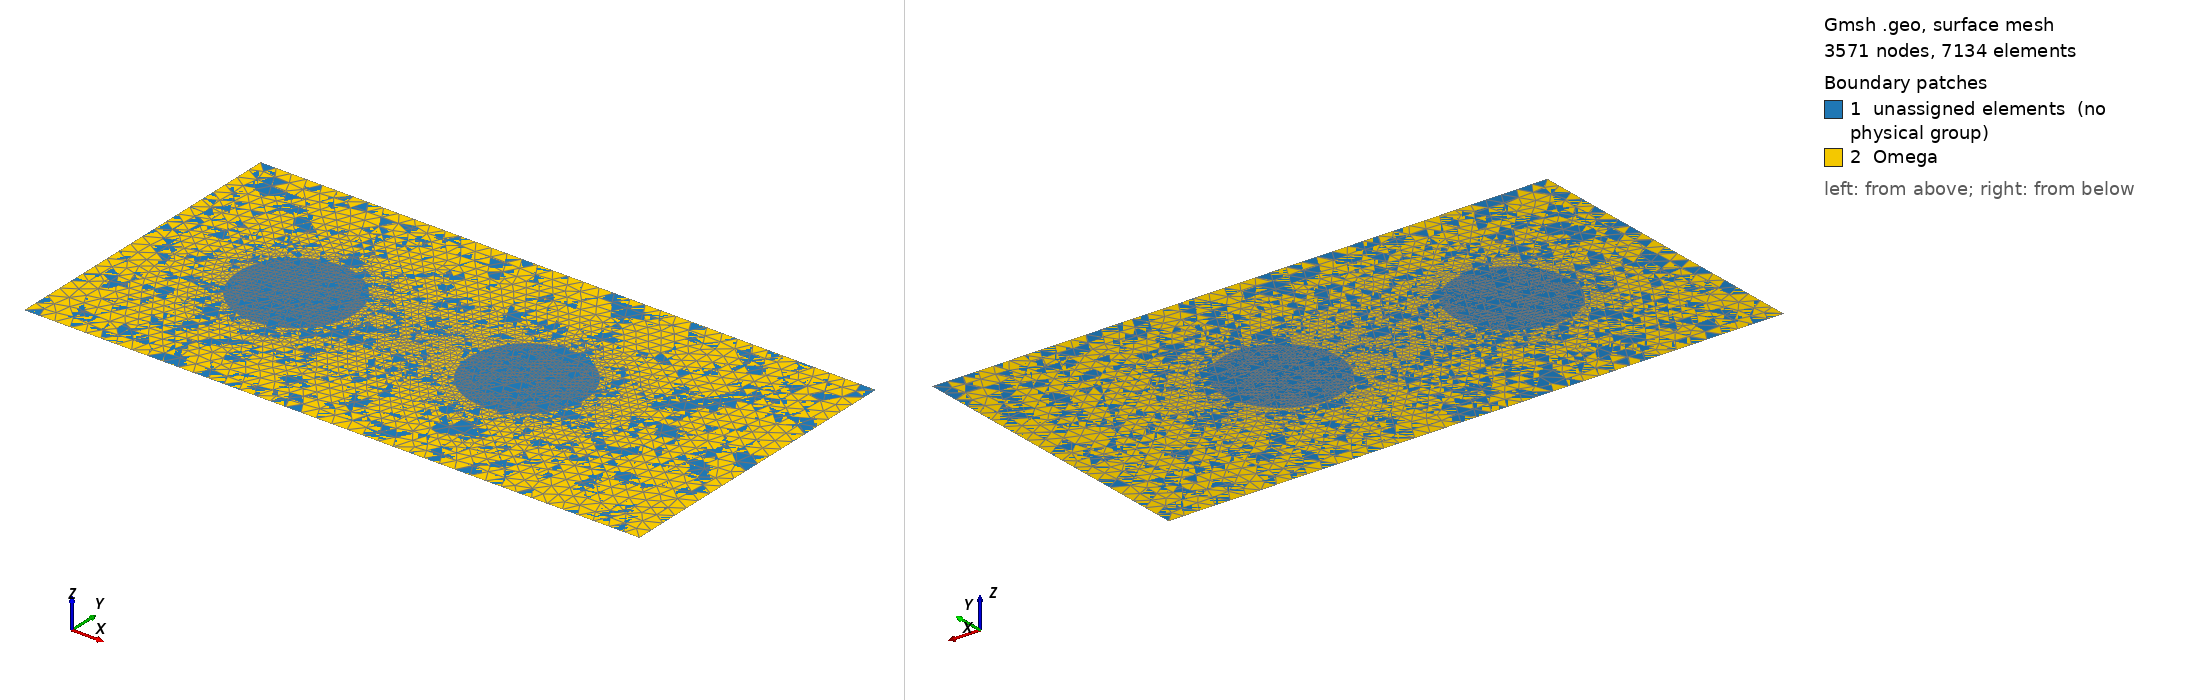

Gmsh geometry script, surface-meshed: 3571 nodes, 7134 surface elements. Boundary patches (legend numbers): 1 unassigned elements (no physical group), 2 Omega. Left view from above one corner, right view from below the opposite corner. Legend entries are the model's physical surfaces; 'unassigned elements' are surfaces in no physical group. The drawing asked Gmsh for element sizes between 1% and 20% of the model's largest extent; the script's own settings can give other sizes.

=== grid_h_0.50.geo (drawn) ===
// Параметры геометрии
L = 2.0; // ширина прямоугольника
H = 1.0; // высота прямоугольника

// Параметры первого цилиндра (круга)
r1 = 0.1875; // радиус первого цилиндра
l1 = 0.5;    // координата x центра первого цилиндра
h1 = 0.5;    // координата y центра первого цилиндра

// Параметры второго цилиндра (круга)
r2 = 0.1875; // радиус второго цилиндра
l2 = 1.25; // координата x центра второго цилиндра
h2 = 0.50; // координата y центра второго цилиндра

// Размеры сетки
N  = 20;       // Количество точек на границе
d  = H / N;   // Размер сетки по ширине канала
dd = 0.2 * d; // Размер сетки на окружности

// Точки прямоугольника
Point(1) = {0, 0, 0, d};
Point(2) = {L, 0, 0, d};
Point(3) = {L, H, 0, d};
Point(4) = {0, H, 0, d};

// Линии прямоугольника
Line(1) = {1, 2}; // нижняя грань
Line(2) = {2, 3}; // правая грань
Line(3) = {3, 4}; // верхняя грань
Line(4) = {4, 1}; // левая грань

// Контур прямоугольника
Line Loop(1) = {1, 2, 3, 4};
Plane Surface(1) = {1};

// Первый цилиндр (круг)
Point(5) = {l1, h1, 0, dd};
Point(6) = {l1 + r1, h1, 0, dd};
Point(7) = {l1, h1 + r1, 0, dd};
Point(8) = {l1 - r1, h1, 0, dd};
Point(9) = {l1, h1 - r1, 0, dd};

Circle(5) = {6, 5, 7};
Circle(6) = {7, 5, 8};
Circle(7) = {8, 5, 9};
Circle(8) = {9, 5, 6};

Line Loop(2) = {5, 6, 7, 8};
Plane Surface(2) = {2};

// Второй цилиндр (круг)
Point(10) = {l2, h2, 0, dd};
Point(11) = {l2 + r2, h2, 0, dd};
Point(12) = {l2, h2 + r2, 0, dd};
Point(13) = {l2 - r2, h2, 0, dd};
Point(14) = {l2, h2 - r2, 0, dd};

Circle(9)  = {11, 10, 12};
Circle(10) = {12, 10, 13};
Circle(11) = {13, 10, 14};
Circle(12) = {14, 10, 11};

Line Loop(3) = {9, 10, 11, 12};
Plane Surface(3) = {3};

// Вычитаем цилиндры из прямоугольника (область с отверстиями)
Surface(4) = {1, 2, 3};

Physical Line("D") = {1};             // Нижняя граница
Physical Line("U") = {3};             // Верхняя граница
Physical Line("L") = {4};             // Левая граница
Physical Line("R") = {2};             // Правая граница
Physical Line("G1") = {5, 6, 7, 8};    // Граница цилиндра 1
Physical Line("G2") = {9, 10, 11, 12}; // Граница цилиндра 2

// Физические группы
Physical Surface("Omega") = {4};

// Настройка сетки
Mesh.CharacteristicLengthMin = dd;
Mesh.CharacteristicLengthMax = d;
